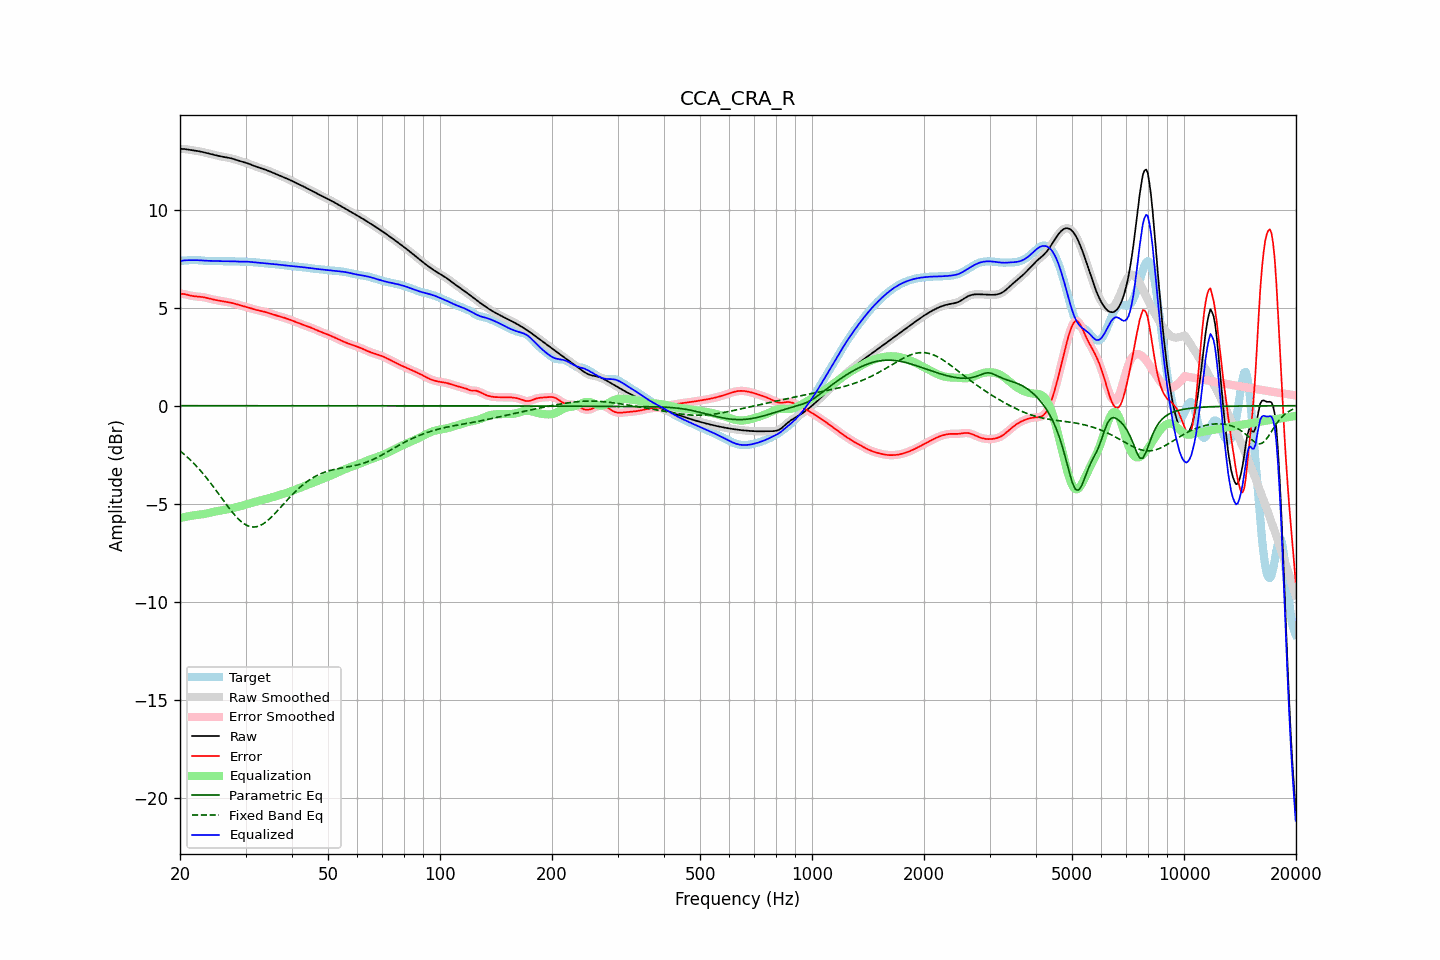

The file beside this chart, header and first rows:
frequency, raw, error, smoothed, error_smoothed, equalization, parametric_eq, fixed_band_eq, equalized_raw, equalized_smoothed, target
20.00, 13.11, 5.72, 13.11, 5.72, -5.73, -0.00, -2.30, 7.38, 7.38, 7.39
20.20, 13.10, 5.71, 13.10, 5.71, -5.71, -0.00, -2.37, 7.39, 7.39, 7.39
20.40, 13.10, 5.70, 13.10, 5.70, -5.69, -0.00, -2.44, 7.40, 7.40, 7.40
20.61, 13.09, 5.69, 13.09, 5.69, -5.68, -0.00, -2.51, 7.42, 7.41, 7.40
20.81, 13.08, 5.67, 13.08, 5.67, -5.66, -0.00, -2.58, 7.42, 7.42, 7.41
21.02, 13.07, 5.65, 13.07, 5.65, -5.64, -0.00, -2.66, 7.42, 7.42, 7.42
21.23, 13.05, 5.63, 13.05, 5.63, -5.63, -0.00, -2.73, 7.42, 7.42, 7.43
21.44, 13.04, 5.61, 13.04, 5.61, -5.62, -0.00, -2.81, 7.43, 7.43, 7.43
21.66, 13.03, 5.59, 13.03, 5.59, -5.60, -0.00, -2.90, 7.43, 7.43, 7.43
21.87, 13.02, 5.58, 13.02, 5.58, -5.59, -0.00, -2.98, 7.43, 7.43, 7.43
22.09, 13.00, 5.57, 13.00, 5.57, -5.58, -0.00, -3.07, 7.43, 7.43, 7.43
22.31, 12.99, 5.57, 12.99, 5.57, -5.57, -0.00, -3.16, 7.42, 7.42, 7.42
22.54, 12.98, 5.56, 12.98, 5.56, -5.56, -0.00, -3.25, 7.42, 7.42, 7.42
22.76, 12.96, 5.55, 12.96, 5.55, -5.55, -0.00, -3.34, 7.41, 7.41, 7.41
22.99, 12.94, 5.54, 12.94, 5.54, -5.54, -0.00, -3.43, 7.40, 7.40, 7.40
23.22, 12.92, 5.53, 12.92, 5.53, -5.52, -0.00, -3.53, 7.40, 7.40, 7.39
23.45, 12.90, 5.51, 12.90, 5.51, -5.51, -0.00, -3.63, 7.39, 7.39, 7.39
23.69, 12.88, 5.49, 12.88, 5.49, -5.49, -0.00, -3.73, 7.39, 7.39, 7.39
23.92, 12.86, 5.47, 12.86, 5.47, -5.47, -0.00, -3.84, 7.39, 7.39, 7.39
24.16, 12.84, 5.45, 12.84, 5.45, -5.45, -0.00, -3.94, 7.39, 7.39, 7.39
24.40, 12.82, 5.43, 12.82, 5.43, -5.43, -0.00, -4.05, 7.39, 7.39, 7.39
24.65, 12.80, 5.41, 12.80, 5.41, -5.41, -0.00, -4.16, 7.39, 7.39, 7.39
24.89, 12.78, 5.39, 12.78, 5.39, -5.40, -0.00, -4.27, 7.39, 7.39, 7.39
25.14, 12.76, 5.38, 12.76, 5.38, -5.38, -0.00, -4.38, 7.38, 7.38, 7.38
25.39, 12.74, 5.36, 12.74, 5.36, -5.36, -0.00, -4.49, 7.38, 7.38, 7.38
25.65, 12.73, 5.35, 12.73, 5.35, -5.35, -0.00, -4.61, 7.38, 7.38, 7.37
25.91, 12.71, 5.34, 12.71, 5.34, -5.34, -0.00, -4.72, 7.37, 7.37, 7.37
26.16, 12.69, 5.32, 12.69, 5.32, -5.32, -0.00, -4.83, 7.37, 7.37, 7.37
26.43, 12.68, 5.31, 12.68, 5.31, -5.31, -0.00, -4.95, 7.37, 7.37, 7.37
26.69, 12.67, 5.30, 12.67, 5.30, -5.30, -0.00, -5.06, 7.37, 7.37, 7.37
26.96, 12.65, 5.28, 12.65, 5.28, -5.28, -0.00, -5.17, 7.37, 7.37, 7.37
27.23, 12.64, 5.27, 12.64, 5.27, -5.26, -0.00, -5.27, 7.37, 7.37, 7.37
27.50, 12.62, 5.25, 12.62, 5.25, -5.25, -0.00, -5.38, 7.37, 7.37, 7.37
27.77, 12.59, 5.23, 12.59, 5.23, -5.23, -0.00, -5.48, 7.37, 7.37, 7.37
28.05, 12.57, 5.21, 12.57, 5.20, -5.20, -0.00, -5.58, 7.36, 7.36, 7.36
28.33, 12.54, 5.18, 12.54, 5.18, -5.18, -0.00, -5.67, 7.36, 7.36, 7.36
28.62, 12.51, 5.16, 12.51, 5.16, -5.16, -0.00, -5.75, 7.35, 7.35, 7.35
28.90, 12.49, 5.14, 12.49, 5.14, -5.14, -0.00, -5.83, 7.35, 7.35, 7.35
29.19, 12.46, 5.11, 12.46, 5.11, -5.12, -0.00, -5.91, 7.35, 7.35, 7.35
29.48, 12.44, 5.09, 12.44, 5.09, -5.09, -0.00, -5.97, 7.35, 7.35, 7.35
29.78, 12.42, 5.07, 12.42, 5.07, -5.07, -0.00, -6.03, 7.35, 7.35, 7.35
30.08, 12.39, 5.05, 12.39, 5.05, -5.05, -0.00, -6.08, 7.35, 7.35, 7.35
30.38, 12.37, 5.02, 12.37, 5.02, -5.02, -0.00, -6.12, 7.35, 7.35, 7.34
30.68, 12.34, 5.00, 12.34, 5.00, -5.00, -0.00, -6.15, 7.34, 7.34, 7.34
30.99, 12.30, 4.97, 12.31, 4.97, -4.97, -0.00, -6.18, 7.33, 7.33, 7.33
31.30, 12.27, 4.94, 12.27, 4.94, -4.95, -0.00, -6.19, 7.32, 7.33, 7.33
31.61, 12.24, 4.92, 12.24, 4.92, -4.92, -0.00, -6.19, 7.32, 7.32, 7.32
31.93, 12.21, 4.90, 12.21, 4.90, -4.90, -0.00, -6.18, 7.31, 7.31, 7.31
32.24, 12.18, 4.88, 12.18, 4.88, -4.88, -0.00, -6.17, 7.30, 7.30, 7.30
32.57, 12.15, 4.86, 12.15, 4.86, -4.86, -0.00, -6.14, 7.29, 7.29, 7.29
32.89, 12.13, 4.84, 12.12, 4.84, -4.84, -0.00, -6.11, 7.29, 7.29, 7.29
33.22, 12.10, 4.82, 12.10, 4.82, -4.82, -0.00, -6.06, 7.28, 7.28, 7.28
33.55, 12.07, 4.80, 12.07, 4.80, -4.80, -0.00, -6.02, 7.27, 7.27, 7.27
33.89, 12.04, 4.78, 12.04, 4.78, -4.78, -0.00, -5.96, 7.27, 7.26, 7.26
34.23, 12.01, 4.76, 12.01, 4.76, -4.75, -0.00, -5.89, 7.26, 7.26, 7.25
34.57, 11.98, 4.73, 11.98, 4.73, -4.73, -0.00, -5.82, 7.25, 7.25, 7.25
34.92, 11.95, 4.71, 11.95, 4.71, -4.71, -0.00, -5.75, 7.24, 7.24, 7.24
35.27, 11.91, 4.68, 11.91, 4.68, -4.68, -0.00, -5.67, 7.23, 7.23, 7.24
35.62, 11.88, 4.65, 11.88, 4.65, -4.65, -0.00, -5.59, 7.23, 7.23, 7.23
35.97, 11.85, 4.62, 11.85, 4.62, -4.63, -0.00, -5.50, 7.22, 7.22, 7.22
... 635 more rows
